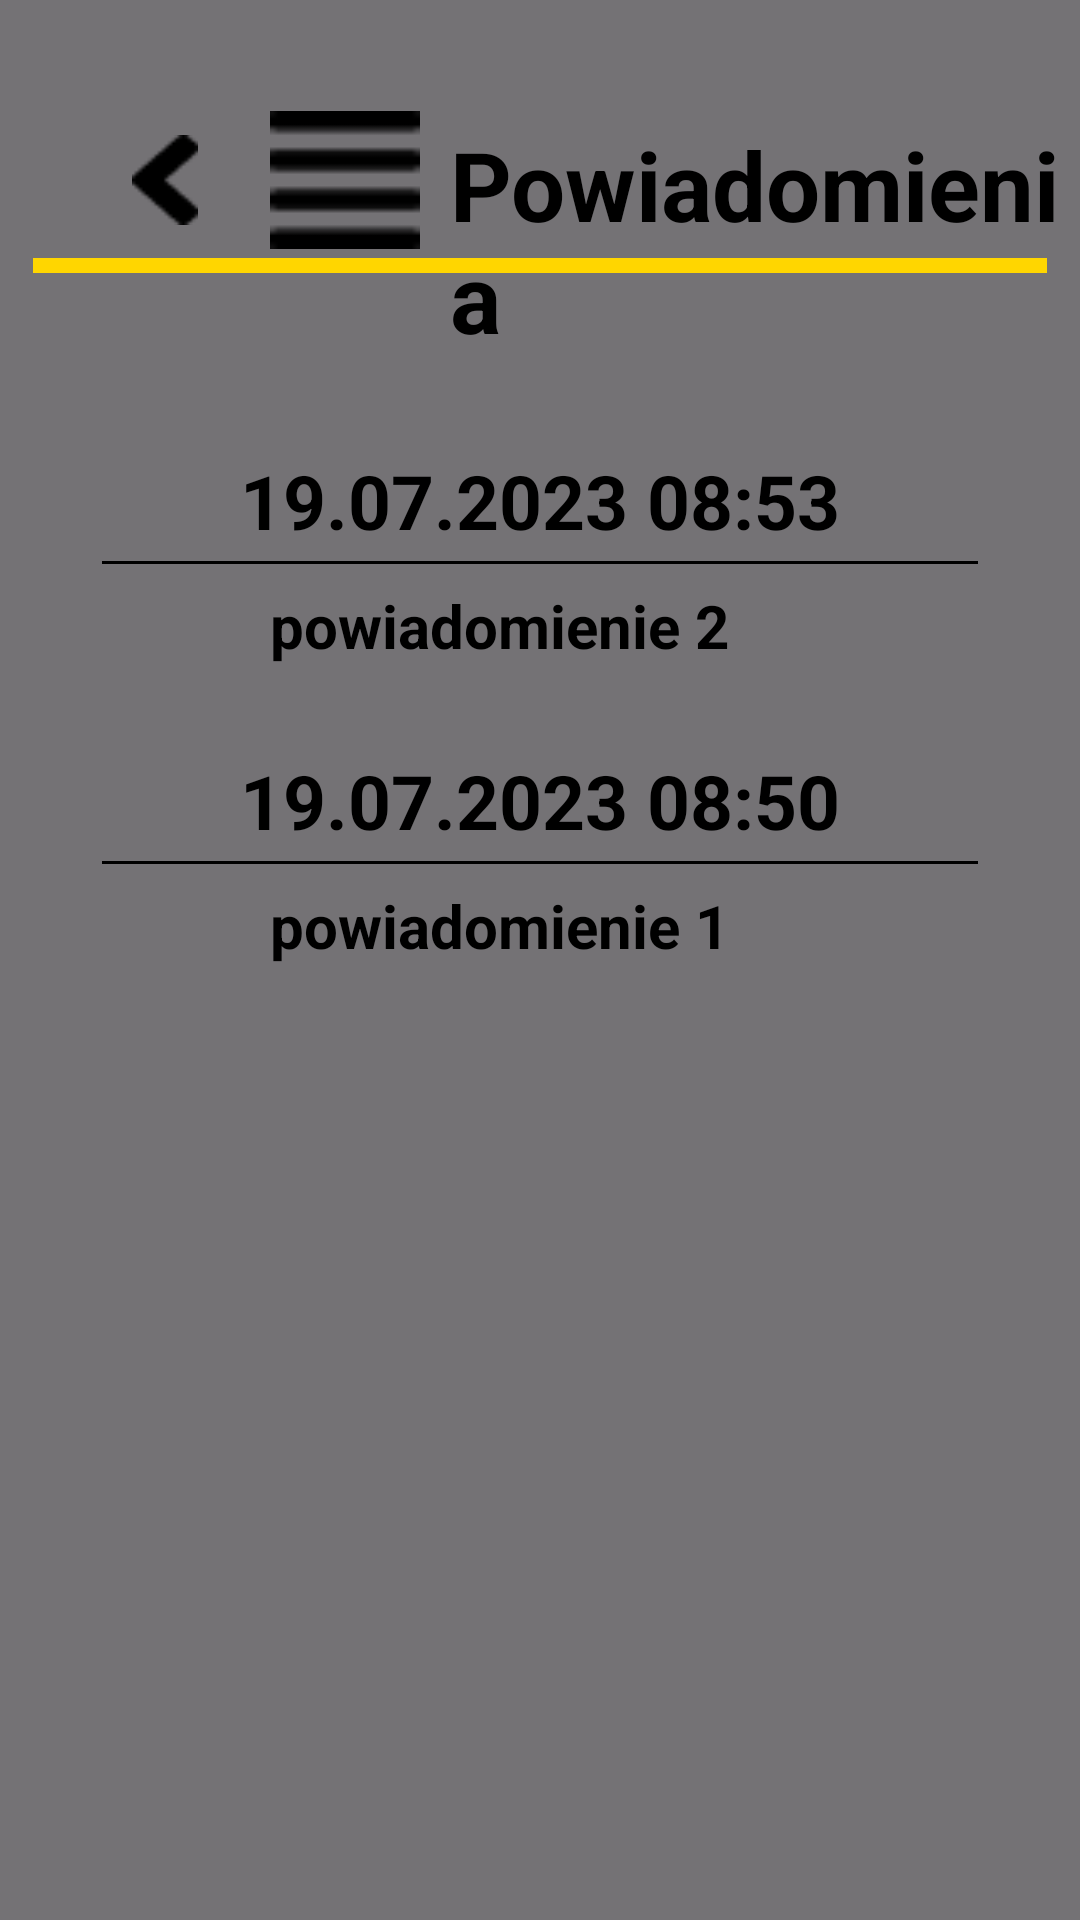

The Android layout XML behind this screen, and the referenced resources:
<!-- AndroidManifest.xml: application theme Theme.Project_IoT -->
<!-- res/layout/activity_notify.xml -->
<?xml version="1.0" encoding="utf-8"?>
<RelativeLayout
    xmlns:android="http://schemas.android.com/apk/res/android"
    xmlns:app="http://schemas.android.com/apk/res-auto"
    xmlns:tools="http://schemas.android.com/tools"
    android:layout_width="match_parent"
    android:layout_height="match_parent"
    android:background="@color/gray"
    tools:context=".activities.main.History">

    <RelativeLayout
        android:layout_width="match_parent"
        android:layout_height="wrap_content">
        <ImageView
            android:src="@drawable/image_6"
            android:layout_marginStart="40dp"
            android:layout_marginTop="45dp"
            android:layout_width="30dp"
            android:layout_height="30dp" />
        <ImageView
            android:src="@drawable/image_4"
            android:layout_marginTop="35dp"
            android:layout_marginStart="90dp"
            android:layout_width="50dp"
            android:layout_height="50dp" />

        <TextView
            android:textStyle="bold"
            android:textSize="32sp"
            android:textColor="@color/black"
            android:layout_marginLeft="150dp"
            android:layout_marginTop="40dp"
            android:layout_width="wrap_content"
            android:layout_height="wrap_content"
            android:text="Powiadomienia"
            />
        <ImageView
            android:src="@drawable/line_1"
            android:layout_centerHorizontal="true"
            android:layout_marginTop="86dp"
            android:layout_width="wrap_content"
            android:layout_height="5dp" />
    </RelativeLayout>

    <RelativeLayout
        android:layout_width="match_parent"
        android:layout_height="wrap_content"
        android:layout_marginTop="150dp">
        <ImageView
            android:src="@drawable/image_10"
            android:layout_marginTop="10dp"
            android:layout_marginStart="30dp"
            android:layout_width="25dp"
            android:layout_height="25dp" />
        <TextView
            android:textStyle="bold"
            android:layout_marginLeft="80dp"
            android:textSize="25dp"
            android:textColor="@color/black"
            android:layout_width="wrap_content"
            android:layout_height="wrap_content"
            android:text="19.07.2023 08:53"
            />
        <TextView
            android:textStyle="bold"
            android:layout_marginLeft="90dp"
            android:layout_marginTop="45dp"
            android:textSize="20dp"
            android:textColor="@color/black"
            android:layout_width="wrap_content"
            android:layout_height="wrap_content"
            android:text="powiadomienie 2"
            />
        <ImageView
            android:src="@drawable/line_2"
            android:layout_centerHorizontal="true"
            android:layout_marginTop="35dp"
            android:layout_width="wrap_content"
            android:layout_height="5dp" />
    </RelativeLayout>
    <RelativeLayout
        android:layout_width="match_parent"
        android:layout_height="wrap_content"
        android:layout_marginTop="250dp">
        <ImageView
            android:src="@drawable/image_10"
            android:layout_marginTop="10dp"
            android:layout_marginStart="30dp"
            android:layout_width="25dp"
            android:layout_height="25dp" />
        <TextView
            android:textStyle="bold"
            android:layout_marginLeft="80dp"
            android:textSize="25dp"
            android:textColor="@color/black"
            android:layout_width="wrap_content"
            android:layout_height="wrap_content"
            android:text="19.07.2023 08:50"
            />
        <TextView
            android:textStyle="bold"
            android:layout_marginLeft="90dp"
            android:layout_marginTop="45dp"
            android:textSize="20dp"
            android:textColor="@color/black"
            android:layout_width="wrap_content"
            android:layout_height="wrap_content"
            android:text="powiadomienie 1"
            />
        <ImageView
            android:src="@drawable/line_2"
            android:layout_centerHorizontal="true"
            android:layout_marginTop="35dp"
            android:layout_width="wrap_content"
            android:layout_height="5dp" />
    </RelativeLayout>

</RelativeLayout>
<!-- resources referenced by this layout -->
<resources>
  <color name="black">#FF000000</color>
  <color name="gray">#A82E2E2E</color>
  <!-- drawable image_4: png bitmap (drawable, 219 bytes) -->
  <!-- drawable image_6: png bitmap (drawable, 329 bytes) -->
  <!-- drawable line_1: png bitmap (drawable, 151 bytes) -->
  <!-- drawable line_2: png bitmap (drawable, 133 bytes) -->
  <style name="Theme.Project_IoT" parent="Base.Theme.Project_IoT" />
  <style name="Base.Theme.Project_IoT" parent="Theme.Material3.DayNight.NoActionBar">
          
          
      </style>
</resources>
